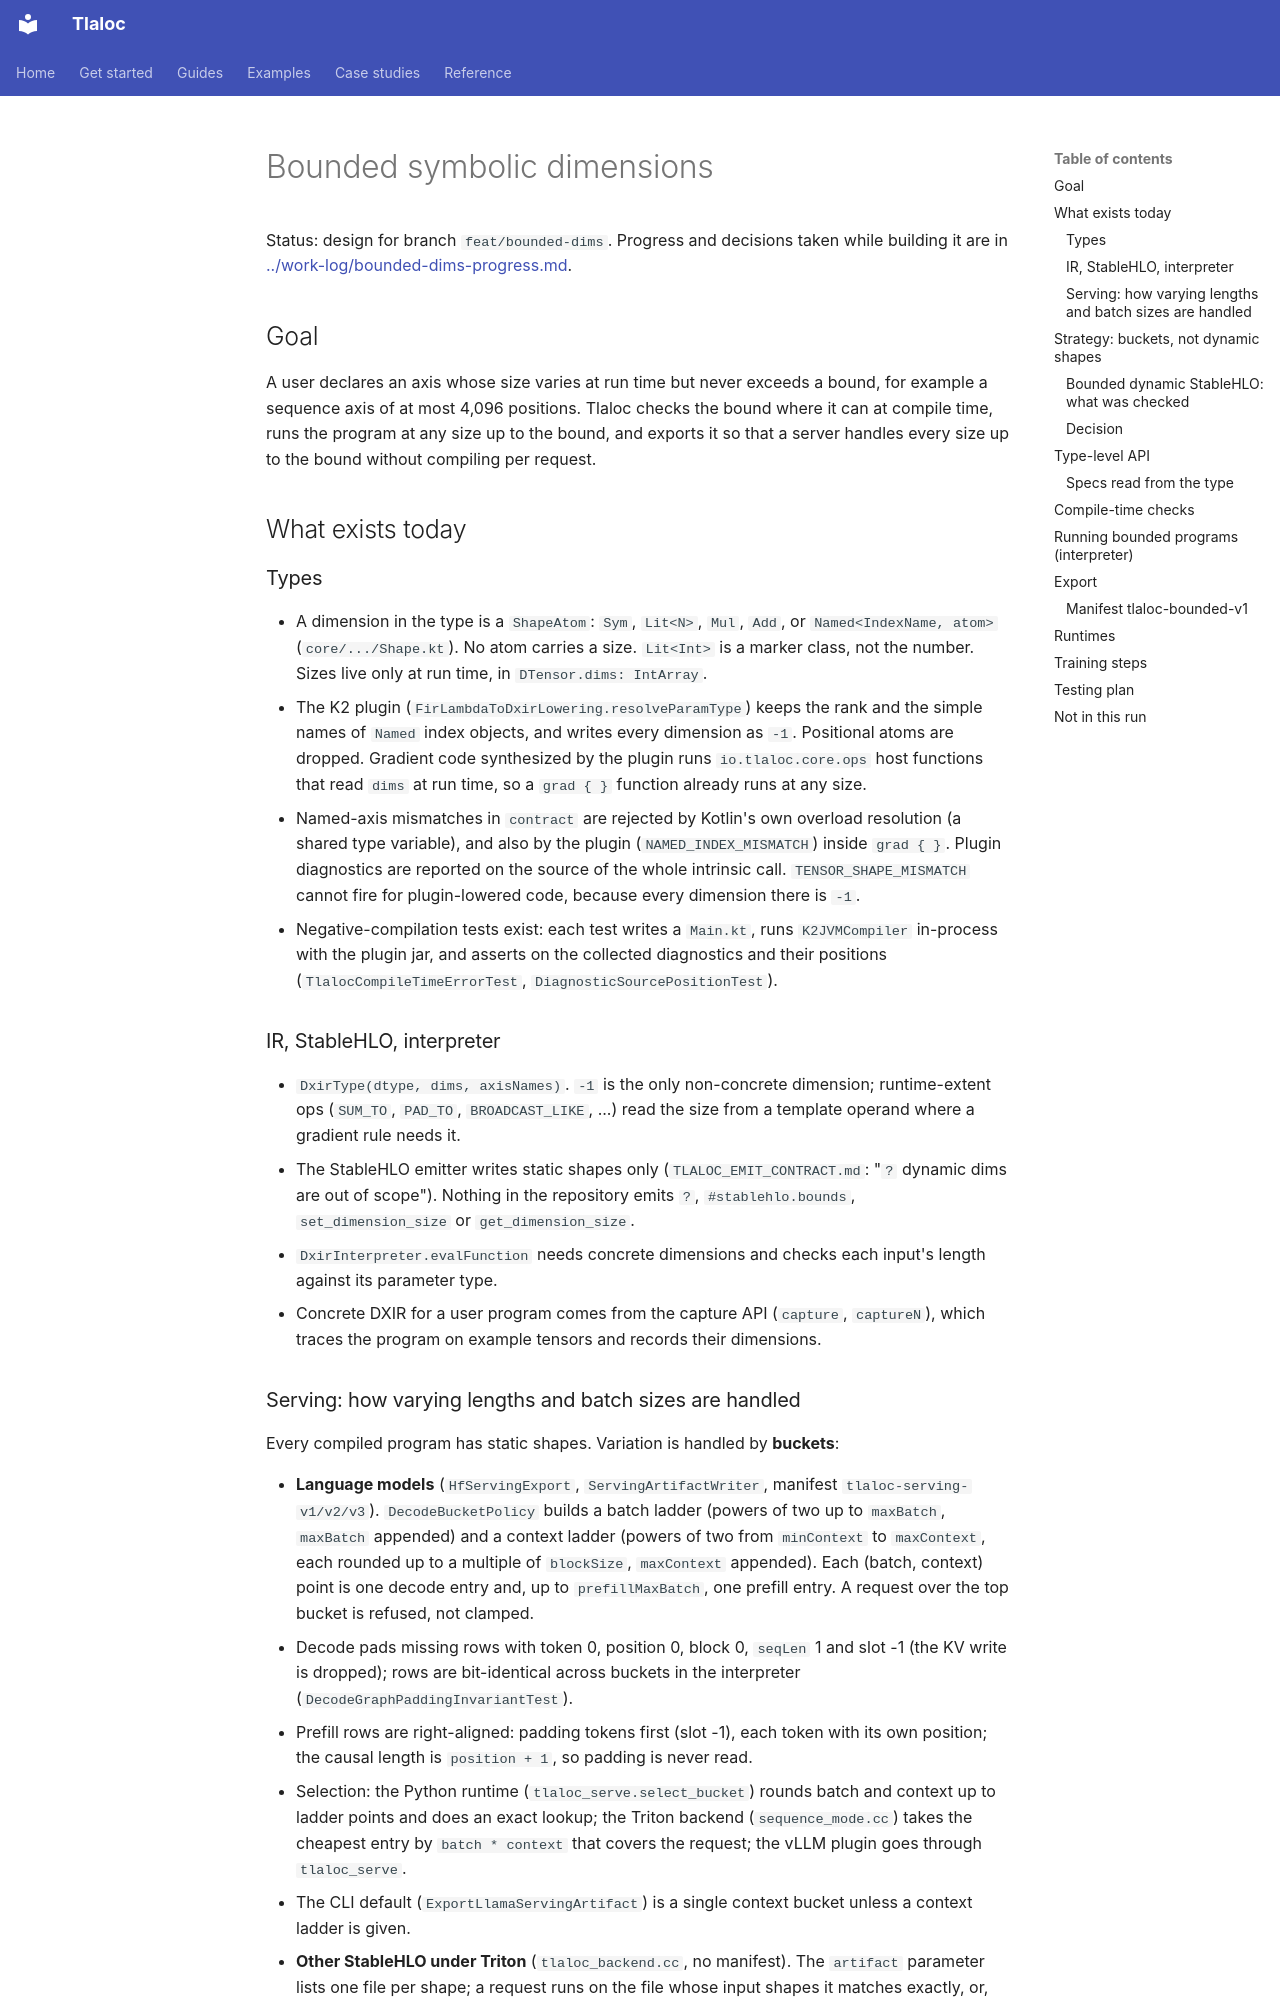

repository: pedronahum/tlaloc · page: design/bounded-dims/index.html · generator: mkdocs

# Bounded symbolic dimensions

Status: design for branch `feat/bounded-dims`. Progress and decisions taken while
building it are in [../work-log/bounded-dims-progress.md](../work-log/bounded-dims-progress.md).

## Goal

A user declares an axis whose size varies at run time but never exceeds a bound,
for example a sequence axis of at most 4,096 positions. Tlaloc checks the bound
where it can at compile time, runs the program at any size up to the bound, and
exports it so that a server handles every size up to the bound without compiling
per request.

## What exists today

### Types

- A dimension in the type is a `ShapeAtom`: `Sym`, `Lit<N>`, `Mul`, `Add`, or
  `Named<IndexName, atom>` (`core/.../Shape.kt`). No atom carries a size. `Lit<Int>`
  is a marker class, not the number. Sizes live only at run time, in
  `DTensor.dims: IntArray`.
- The K2 plugin (`FirLambdaToDxirLowering.resolveParamType`) keeps the rank and
  the simple names of `Named` index objects, and writes every dimension as `-1`.
  Positional atoms are dropped. Gradient code synthesized by the plugin runs
  `io.tlaloc.core.ops` host functions that read `dims` at run time, so a
  `grad { }` function already runs at any size.
- Named-axis mismatches in `contract` are rejected by Kotlin's own overload
  resolution (a shared type variable), and also by the plugin (`NAMED_INDEX_MISMATCH`)
  inside `grad { }`. Plugin diagnostics are reported on the source of the whole
  intrinsic call. `TENSOR_SHAPE_MISMATCH` cannot fire for plugin-lowered code,
  because every dimension there is `-1`.
- Negative-compilation tests exist: each test writes a `Main.kt`, runs
  `K2JVMCompiler` in-process with the plugin jar, and asserts on the collected
  diagnostics and their positions (`TlalocCompileTimeErrorTest`,
  `DiagnosticSourcePositionTest`).

### IR, StableHLO, interpreter

- `DxirType(dtype, dims, axisNames)`. `-1` is the only non-concrete dimension;
  runtime-extent ops (`SUM_TO`, `PAD_TO`, `BROADCAST_LIKE`, ...) read the size from a
  template operand where a gradient rule needs it.
- The StableHLO emitter writes static shapes only (`TLALOC_EMIT_CONTRACT.md`:
  "`?` dynamic dims are out of scope"). Nothing in the repository emits `?`,
  `#stablehlo.bounds`, `set_dimension_size` or `get_dimension_size`.
- `DxirInterpreter.evalFunction` needs concrete dimensions and checks each input's
  length against its parameter type.
- Concrete DXIR for a user program comes from the capture API
  (`capture`, `captureN`), which traces the program on example tensors and records
  their dimensions.
